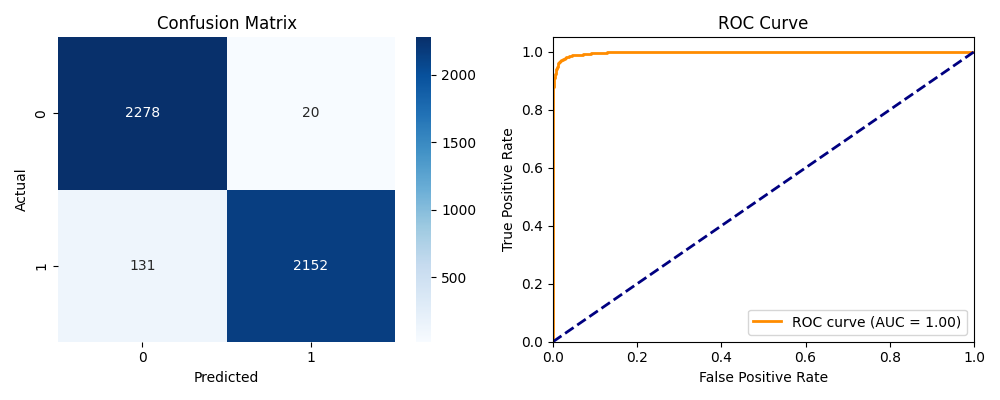

The file beside this chart, header and first rows:
path, true_label, predicted, probability, correct
Test\Normal\Normal- (2773).jpg, 0, 0.0, 0.2647, True
Test\Normal\Normal- (2774).jpg, 0, 0.0, 0.1347, True
Test\Normal\Normal- (2775).jpg, 0, 0.0, 0.1969, True
Test\Normal\Normal- (2776).jpg, 0, 0.0, 0.06492, True
Test\Normal\Normal- (2777).jpg, 0, 0.0, 0.0705, True
Test\Normal\Normal- (2778).jpg, 0, 0.0, 0.02823, True
Test\Normal\Normal- (2779).jpg, 0, 0.0, 0.01585, True
Test\Normal\Normal- (2780).jpg, 0, 0.0, 0.02916, True
Test\Normal\Normal- (2781).jpg, 0, 0.0, 0.03316, True
Test\Normal\Normal- (2782).jpg, 0, 0.0, 0.01126, True
Test\Normal\Normal- (2783).jpg, 0, 0.0, 0.0075, True
Test\Normal\Normal- (2784).jpg, 0, 0.0, 0.01776, True
Test\Normal\Normal- (2785).jpg, 0, 0.0, 0.01343, True
Test\Normal\Normal- (2786).jpg, 0, 0.0, 0.01479, True
Test\Normal\Normal- (2787).jpg, 0, 0.0, 0.02271, True
Test\Normal\Normal- (2788).jpg, 0, 0.0, 0.09995, True
Test\Normal\Normal- (2789).jpg, 0, 0.0, 0.06538, True
Test\Normal\Normal- (2790).jpg, 0, 0.0, 0.05581, True
Test\Normal\Normal- (2791).jpg, 0, 0.0, 0.03697, True
Test\Normal\Normal- (2792).jpg, 0, 0.0, 0.04255, True
Test\Normal\Normal- (2793).jpg, 0, 0.0, 0.018, True
Test\Normal\Normal- (2794).jpg, 0, 0.0, 0.01867, True
Test\Normal\Normal- (2795).jpg, 0, 0.0, 0.04235, True
Test\Normal\Normal- (2796).jpg, 0, 0.0, 0.1485, True
Test\Normal\Normal- (2797).jpg, 0, 0.0, 0.106, True
Test\Normal\Normal- (2798).jpg, 0, 0.0, 0.05753, True
Test\Normal\Normal- (2799).jpg, 0, 0.0, 0.07522, True
Test\Normal\Normal- (2800).jpg, 0, 0.0, 0.09595, True
Test\Normal\Normal- (2801).jpg, 0, 0.0, 0.1206, True
Test\Normal\Normal- (2802).jpg, 0, 0.0, 0.1196, True
Test\Normal\Normal- (2803).jpg, 0, 0.0, 0.1032, True
Test\Normal\Normal- (2804).jpg, 0, 0.0, 0.0666, True
Test\Normal\Normal- (2805).jpg, 0, 0.0, 0.1095, True
Test\Normal\Normal- (2806).jpg, 0, 0.0, 0.1488, True
Test\Normal\Normal- (2807).jpg, 0, 0.0, 0.05625, True
Test\Normal\Normal- (2808).jpg, 0, 0.0, 0.02967, True
Test\Normal\Normal- (2809).jpg, 0, 0.0, 0.01363, True
Test\Normal\Normal- (2810).jpg, 0, 0.0, 0.03084, True
Test\Normal\Normal- (2811).jpg, 0, 0.0, 0.01732, True
Test\Normal\Normal- (2812).jpg, 0, 0.0, 0.008148, True
Test\Normal\Normal- (2813).jpg, 0, 0.0, 0.006584, True
Test\Normal\Normal- (2814).jpg, 0, 0.0, 0.07405, True
Test\Normal\Normal- (2815).jpg, 0, 0.0, 0.08884, True
Test\Normal\Normal- (2816).jpg, 0, 0.0, 0.04993, True
Test\Normal\Normal- (2817).jpg, 0, 0.0, 0.02172, True
Test\Normal\Normal- (2818).jpg, 0, 0.0, 0.02727, True
Test\Normal\Normal- (2819).jpg, 0, 0.0, 0.02452, True
Test\Normal\Normal- (2820).jpg, 0, 0.0, 0.01905, True
Test\Normal\Normal- (2821).jpg, 0, 0.0, 0.00598, True
Test\Normal\Normal- (2822).jpg, 0, 0.0, 0.004333, True
Test\Normal\Normal- (2823).jpg, 0, 0.0, 0.006049, True
Test\Normal\Normal- (2824).jpg, 0, 0.0, 0.02446, True
Test\Normal\Normal- (2825).jpg, 0, 0.0, 0.03843, True
Test\Normal\Normal- (2826).jpg, 0, 0.0, 0.03461, True
Test\Normal\Normal- (2827).jpg, 0, 0.0, 0.05094, True
Test\Normal\Normal- (2828).jpg, 0, 0.0, 0.03679, True
Test\Normal\Normal- (2829).jpg, 0, 0.0, 0.03299, True
Test\Normal\Normal- (2830).jpg, 0, 0.0, 0.1654, True
Test\Normal\Normal- (2831).jpg, 0, 0.0, 0.1422, True
Test\Normal\Normal- (2832).jpg, 0, 0.0, 0.2411, True
... 4,521 more rows
